Run: headless pygame with SDL's dummy video driver; simulated clock (each Clock.tick advances the game by its frame time, no real sleeping); random seed 0; keys injected as events and as key.get_pressed() state; no mouse input; restart key R tapped at the start of phases 3 and 4.
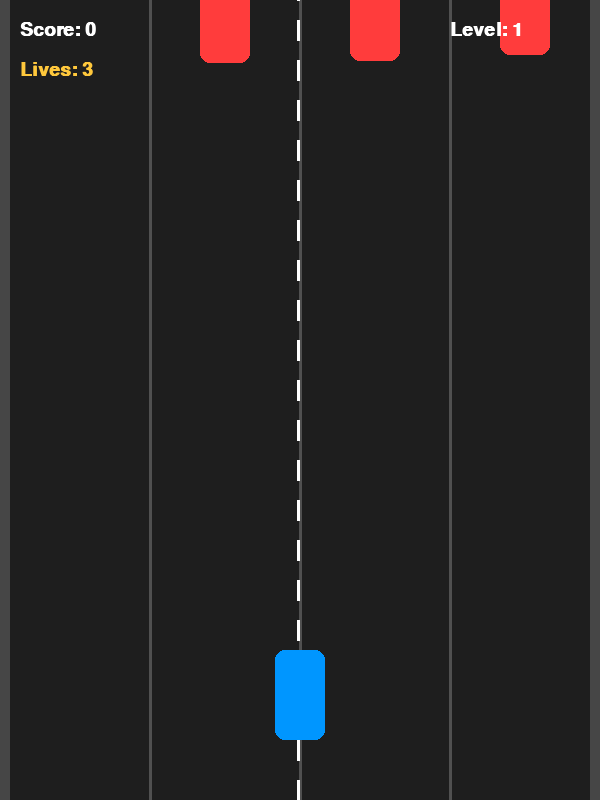
Frame 1 of 4 · flips 1–60 · no input
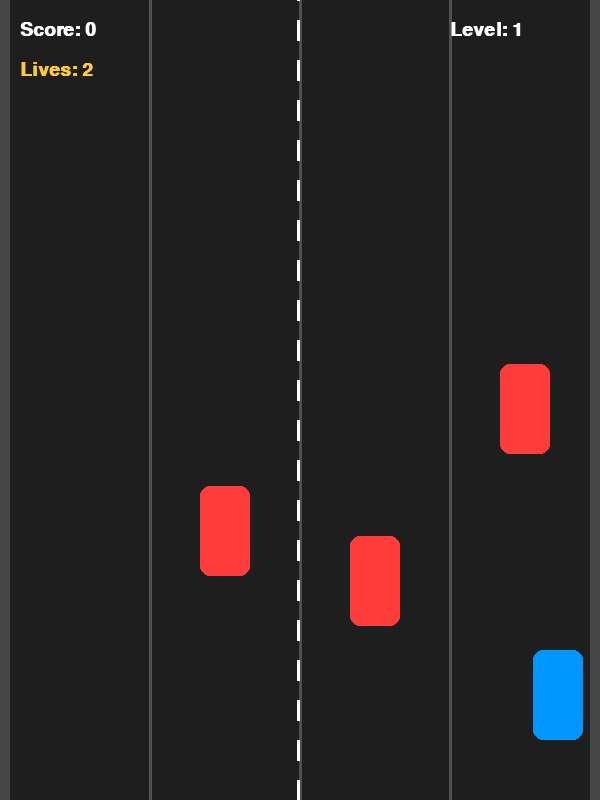
Frame 2 of 4 · flips 61–180 · tapped SPACE, RETURN · held RIGHT (→), D
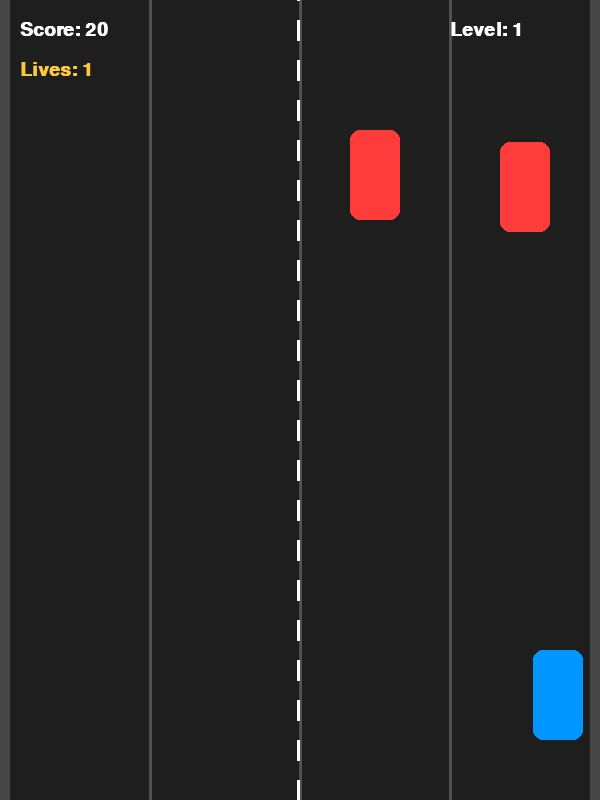
Frame 3 of 4 · flips 181–300 · tapped R · held DOWN (↓), S
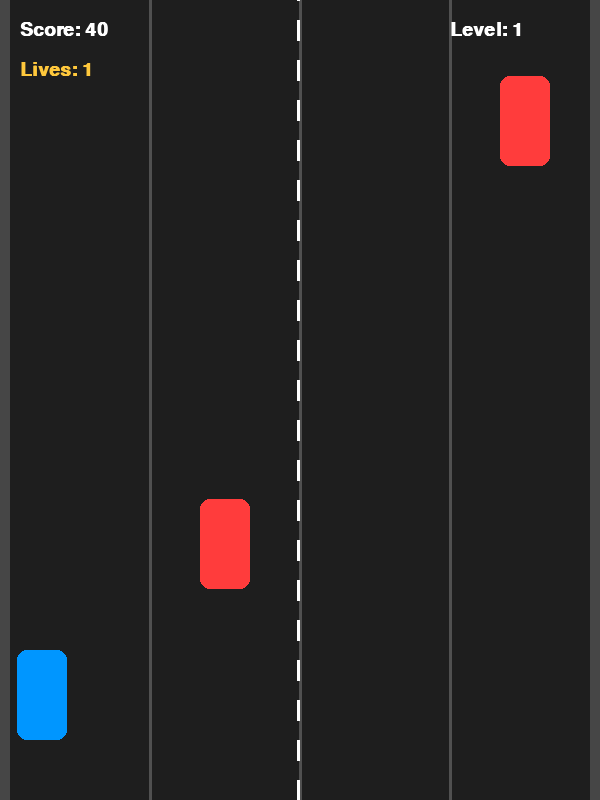
Frame 4 of 4 · flips 301–420 · tapped R · held LEFT (←), A, UP (↑), W

The pygame program that drew these frames:

import pygame
import random
import sys

# Initialize pygame
pygame.init()

# Window setup
WIDTH, HEIGHT = 600, 800
LANE_COUNT = 4
screen = pygame.display.set_mode((WIDTH, HEIGHT))
pygame.display.set_caption("🚗 Car Avoid Game - Enhanced Edition")

# Colors
ROAD_COLOR = (30, 30, 30)
LANE_COLOR = (80, 80, 80)
TEXT_COLOR = (255, 255, 255)
RED = (255, 60, 60)
BLUE = (0, 150, 255)
YELLOW = (255, 200, 60)
PURPLE = (180, 100, 255)
GRAY = (70, 70, 70)

# Clock and font
clock = pygame.time.Clock()
font = pygame.font.SysFont("Arial", 28, bold=True)
big_font = pygame.font.SysFont("Arial", 56, bold=True)

# Player setup
player_img = pygame.Surface((50, 90), pygame.SRCALPHA)
pygame.draw.rect(player_img, BLUE, (0, 0, 50, 90), border_radius=10)

player_x = WIDTH // 2 - 25
player_y = HEIGHT - 150
player_speed = 6
player_lives = 3

# NPC setup
npc_img = pygame.Surface((50, 90), pygame.SRCALPHA)
pygame.draw.rect(npc_img, RED, (0, 0, 50, 90), border_radius=10)

npc_list = []
for _ in range(4):
    lane = random.randint(0, LANE_COUNT - 1)
    npc_x = lane * (WIDTH // LANE_COUNT) + (WIDTH // LANE_COUNT // 2) - 25
    npc_y = random.randint(-800, -100)
    npc_speed = random.uniform(4, 6)
    npc_list.append([npc_x, npc_y, npc_speed])

# Game variables
score = 0
level = 1
level_score = 0
lane_offset = 0
game_over = False

# --- Helper Functions ---


def draw_road():
    """Draw road and moving dashed lines."""
    screen.fill(ROAD_COLOR)
    lane_width = WIDTH // LANE_COUNT

    # Side borders
    pygame.draw.rect(screen, GRAY, (0, 0, 10, HEIGHT))
    pygame.draw.rect(screen, GRAY, (WIDTH - 10, 0, 10, HEIGHT))

    # Vertical lane lines
    for i in range(1, LANE_COUNT):
        pygame.draw.line(screen, LANE_COLOR, (i * lane_width, 0), (i * lane_width, HEIGHT), 3)

    # Moving dashed lines (center)
    global lane_offset
    lane_offset = (lane_offset + 5) % 40
    for y in range(-40, HEIGHT, 40):
        pygame.draw.line(screen, (255, 255, 255),
                         (lane_width * 2 - 2, y + lane_offset),
                         (lane_width * 2 - 2, y + 20 + lane_offset), 3)


def draw_hud():
    """Display player HUD (score, level, lives)."""
    score_text = font.render(f"Score: {score}", True, TEXT_COLOR)
    level_text = font.render(f"Level: {level}", True, TEXT_COLOR)
    lives_text = font.render(f"Lives: {player_lives}", True, YELLOW)
    screen.blit(score_text, (20, 20))
    screen.blit(level_text, (WIDTH - 150, 20))
    screen.blit(lives_text, (20, 60))


def draw_game_over():
    """Display Game Over screen."""
    over_text = big_font.render("GAME OVER", True, RED)
    score_text = font.render(f"Final Score: {score}", True, TEXT_COLOR)
    restart_text = font.render("Press [R] to Restart", True, YELLOW)

    screen.blit(over_text, (WIDTH // 2 - 160, HEIGHT // 2 - 100))
    screen.blit(score_text, (WIDTH // 2 - 100, HEIGHT // 2 - 20))
    screen.blit(restart_text, (WIDTH // 2 - 160, HEIGHT // 2 + 40))


def reset_game():
    """Resets game state."""
    global player_x, player_lives, score, level, npc_list, game_over, level_score
    player_x = WIDTH // 2 - 25
    player_lives = 3
    score = 0
    level = 1
    level_score = 0
    game_over = False
    npc_list.clear()
    for _ in range(4):
        lane = random.randint(0, LANE_COUNT - 1)
        npc_x = lane * (WIDTH // LANE_COUNT) + (WIDTH // LANE_COUNT // 2) - 25
        npc_y = random.randint(-800, -100)
        npc_speed = random.uniform(4, 6)
        npc_list.append([npc_x, npc_y, npc_speed])


# --- Main Game Loop ---
running = True
while running:
    clock.tick(60)

    for event in pygame.event.get():
        if event.type == pygame.QUIT:
            pygame.quit()
            sys.exit()

    keys = pygame.key.get_pressed()
    if not game_over:
        # Player movement
        if keys[pygame.K_LEFT] and player_x > 20:
            player_x -= player_speed
        if keys[pygame.K_RIGHT] and player_x < WIDTH - 70:
            player_x += player_speed

        # Update NPC positions
        for npc in npc_list:
            npc[1] += npc[2]
            if npc[1] > HEIGHT:
                npc[1] = random.randint(-600, -100)
                npc[0] = random.randint(0, LANE_COUNT - 1) * (WIDTH // LANE_COUNT) + (WIDTH // LANE_COUNT // 2) - 25
                npc[2] = random.uniform(4 + level * 0.3, 6 + level * 0.5)
                score += 10
                level_score += 10

        # Level up every 200 points
        if level_score >= 200:
            level += 1
            level_score = 0

        # Collision detection
        player_rect = pygame.Rect(player_x, player_y, 50, 90)
        for npc in npc_list:
            npc_rect = pygame.Rect(npc[0], npc[1], 50, 90)
            if player_rect.colliderect(npc_rect):
                player_lives -= 1
                npc[1] = random.randint(-800, -100)
                if player_lives <= 0:
                    game_over = True
                break

        # Draw
        draw_road()
        screen.blit(player_img, (player_x, player_y))
        for npc in npc_list:
            screen.blit(npc_img, (npc[0], npc[1]))
        draw_hud()

    else:
        draw_game_over()
        if keys[pygame.K_r]:
            reset_game()

    pygame.display.flip()
